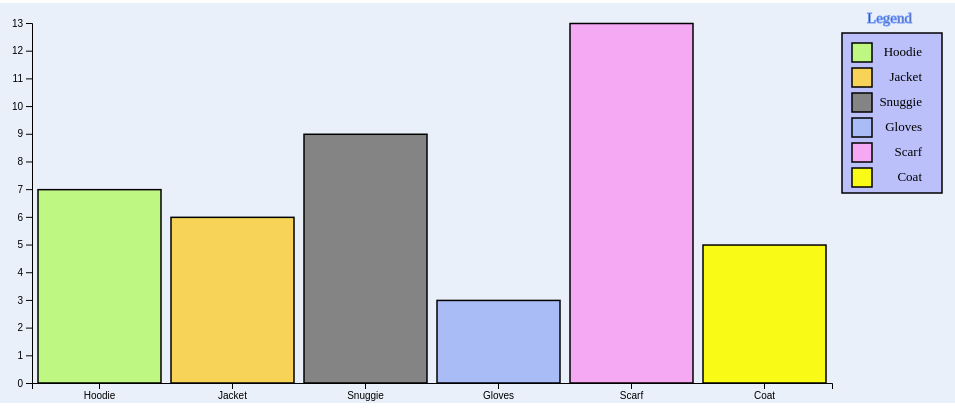
D3 v4 page, settled after 360 driven frames (6 s of simulated time); the page loaded 1 data file(s).


// ── bars.js
let tooltip = null;

// Setup tooltip showed on the bars
function setupToolTip()
{
    tooltip = d3.select("body").append("div").attr("class", "toolTip");
}

// Adding bars to the chart
function addRect(bars) {
    bars.attr('x', setBarStartPositionX)
        .attr('width', setBarEndPositionX)
        .attr('y', setBarStartPositionY)    
        .attr('height', setBarEndPositionY);
}

function setBarStartPositionX(d, i) {
    return x(d.product) + 5;
}

function setBarEndPositionX(d, i) {
    return x.bandwidth() - 10;
}

function setBarStartPositionY(d, i) {
    return y(d.sales) + 0.5;
}

function setBarEndPositionY(d, i) {
    return height - y(d.sales) - 0.5;
}

// Adding color to each bar
function addColor(bars) {
    bars.attr('fill', function(d, i) {
        return d.color;
    })
}

// Adding Stroke to each bar
function addStroke(bars) {
    bars.attr('class', 'chartStroke');
}

// Adding Mouse Events
function addMouseEvents(bars) {
    bars.on("mouseover", showHover)
        .on("mousemove", showTooltip)
        .on("mouseout", hideHoverAndTooltip);
}

function showHover(d) {
    d3.select(this).style("fill", function() {
        return d3.rgb(d3.select(this).style("fill")).darker(HOVER_INTENSITY);
    });
}

function hideHoverAndTooltip(d) {
    d3.select(this).style("fill", function() {
        return d3.rgb(d3.select(this).style("fill")).brighter(HOVER_INTENSITY);
    });
    hideTooltip();
}

function showTooltip(d) {
    tooltip
        .style("left", d3.event.pageX + "px")
        .style("top", d3.event.pageY + "px")
        .style("display", "inline")
        .html((d.product) + "<hr>" + "Sales: " + (d.sales));
}

function hideTooltip() {
    tooltip.style("display", "none");
}
// ── data.js
/*var totalSales = [
    { product: 'Hoodie', sales: 7, color: "#BEF781" },
    { product: 'Jacket', sales: 6, color: "#F7D358" },
    { product: 'Snuggie', sales: 9, color: "#848484" },
    { product: 'Gloves', sales: 3, color: "#A9BCF5" },
    { product: 'Scarf', sales: 13, color: "#F5A9F2" },
    { product: 'Coat', sales: 5, color: "#FAFA17" }
];*/

var totalSales = null;

queue()
  .defer(d3.json, "data.json")
  .await(ready);

// We must wait to read the data before start the chart built
function ready(error, data) {
    totalSales = data;
    buildChart();
}
// ── legend.js
let ylegend = null;

let startPositionX = null,
    startPositionY = null,
    startContentX = null,
    startContentY = null;

function setupCanvasLegend() {
    startPositionX = width + LEGEND_MARGIN_LEFT;
    startPositionY = LEGEND_MARGIN_TOP;
    startContentX = startPositionX + LEGEND_CONTENT_MARGIN_LEFT;
    startContentY = startPositionY + LEGEND_CONTENT_MARGIN_TOP;
}

// Setup the scale for the legend elements
function setupLegendScale()
{
    ylegend = d3.scaleBand()
                .rangeRound([0, LEGEND_CONTENT_HEIGHT])
                .domain(totalSales.map(function(d, i) {
                    return d.product;
                }));
}

// Legend creation
function createLegend(svg) {
    createLegendTitle(svg);
    createLegendRectangule(svg);    

    var g = svg.append("g")
                .attr("transform", "translate(" + (startContentX) + "," + (startContentY) + ")");

    return g.append("g")
            .attr("class", "legend")
            .selectAll("g")
            .data(totalSales)
            .enter().append("g")
            .attr("transform", function(d, i) { return "translate(0," + i * LEGEND_ELEMENT_HEIGHT + ")"; });
}

function createLegendTitle(svg) {
    svg.append("text")
        .attr("x", startPositionX + LEGEND_TITLE_MARGIN_LEFT)
        .attr("y", 0)
        .attr("class", "legendTitle")
        .text("Legend");
}

function createLegendRectangule(svg) {
    svg.append("rect")
                .attr('x', startPositionX)
                .attr('width', LEGEND_WIDTH)
                .attr('y', startPositionY)    
                .attr('height', totalSales.length * LEGEND_ELEMENT_HEIGHT + LEGEND_MARGIN_TOP)
                .attr('class', "legendRect chartStroke");
}

// Adding elements to the legend
function addLegendElements(legend) {
    legend.append("rect")
            .attr("width", LEGEND_ELEMENT_WIDTH)
            .attr('height', function(d, i) {
                return ylegend.bandwidth() - LEGEND_ELEMENT_SEPARATION;
            })
            .attr('fill', function(d, i) {
                return d.color;
            })
            .attr('class', 'chartStroke');
            
}

// Adding product names to each element in the legend
function addLegendText(legend) {
    legend.append("text")
            .attr("x", LEGEND_TEXT_ELEMENT_START_X)
            .attr("y", LEGEND_TEXT_ELEMENT_START_Y)
            .attr("dy", ".35em")
            .text(function(d) { return d.product; });
}
// ── main.js
let margin = null,
    width = null,
    height = null;

let svg = null;
let x, y = null;

// Main Process
function buildChart() {
    setupCanvasSize();
    appendSvg("body");
    setupXScale();
    setupYScale();
    appendXAxis();
    appendYAxis();
    appendChartBars();
    appendLegend();
}

// Canvas Size for our SVG
function setupCanvasSize() {
    margin = {top: MARGIN_TOP, left: MARGIN_LEFT, bottom: MARGIN_BOTTOM, right: MARGIN_RIGHT};
    width = SVG_WIDTH - margin.left - margin.right;
    height = SVG_HEIGHT - margin.top - margin.bottom;
}

// Adding SVG to the body using the attributes created in the previous step
function appendSvg(domElement) {
    svg = d3.select(domElement).append("svg")
            .attr("width", width + margin.left + margin.right)
            .attr("height", height + margin.top + margin.bottom)
            .attr("class", "svgStyle")
            .append("g")
            .attr("transform",`translate(${margin.left}, ${margin.top})`);
}

// Set scale for X axis (getting every product in totalSales array)
function setupXScale()
{
    // We are using discrete values for the X axis (products)
    x = d3.scaleBand()
            .rangeRound([0, width])
            .domain(totalSales.map(function(d, i) {
                return d.product;
            }));
}

//Set scale for Y axis (checking the max value for the sales property in totalSales array)
function setupYScale()
{
    var maxSales = d3.max(totalSales, function(d, i) {
        return d.sales;
    });

    // We are using continuos values for the Y axis (number of sales)
    y = d3.scaleLinear()
            .range([height, 0])
            .domain([0, maxSales]);
}

//Add the X axis to the SVG
function appendXAxis() {
    svg.append("g")
        .attr("transform",`translate(0, ${height})`)
        .call(d3.axisBottom(x));
}

//Add the Y axis to the SVG
function appendYAxis() {
    svg.append("g")
        .call(d3.axisLeft(y));
}

// Add rectangles (the "bars") to the SVG
function appendChartBars()
{
    // Prepare a group per each rect and bind data stored in the totalSales var
    var rects = svg.selectAll('rect').data(totalSales);
    // Get access to all the elements (rects)
    var newRects = rects.enter();
    // Append rects to the svg
    var bars = newRects.append('rect');

    setupToolTip();
    addRect(bars);
    addColor(bars);
    addStroke(bars);
    addMouseEvents(bars);
}

//Add legend to the chart
function appendLegend()
{   
    setupCanvasLegend();    
    setupLegendScale();
    
    var legend = createLegend(svg);
    addLegendElements(legend);
    addLegendText(legend);
}
// ── utils.js
// SVG constants
var SVG_WIDTH = 970;
var SVG_HEIGHT = 400;

// Bar Chart Constants
var MARGIN_TOP = 20;
var MARGIN_LEFT = 40;
var MARGIN_BOTTOM = 20;
var MARGIN_RIGHT = 130; 

// Bar Constants
var HOVER_INTENSITY = 0.7;

// Legend Constants
var LEGEND_WIDTH = 100;
var LEGEND_CONTENT_HEIGHT = 130;
var LEGEND_MARGIN_LEFT = 10;
var LEGEND_MARGIN_TOP = 10;
var LEGEND_CONTENT_MARGIN_TOP = 10;
var LEGEND_CONTENT_MARGIN_LEFT = 10;
var LEGEND_ELEMENT_HEIGHT = 25;
var LEGEND_ELEMENT_WIDTH = 20;
var LEGEND_ELEMENT_SEPARATION = 2;
var LEGEND_TITLE_MARGIN_LEFT = 25;
var LEGEND_TEXT_ELEMENT_START_X = 70;
var LEGEND_TEXT_ELEMENT_START_Y = 8;


### data: data.json
[
 {
  "product": "Hoodie",
  "sales": 7,
  "color": "#BEF781"
 },
 {
  "product": "Jacket",
  "sales": 6,
  "color": "#F7D358"
 },
 {
  "product": "Snuggie",
  "sales": 9,
  "color": "#848484"
 },
 {
  "product": "Gloves",
  "sales": 3,
  "color": "#A9BCF5"
 },
 {
  "product": "Scarf",
  "sales": 13,
  "color": "#F5A9F2"
 },
 {
  "product": "Coat",
  "sales": 5,
  "color": "#FAFA17"
 }
]